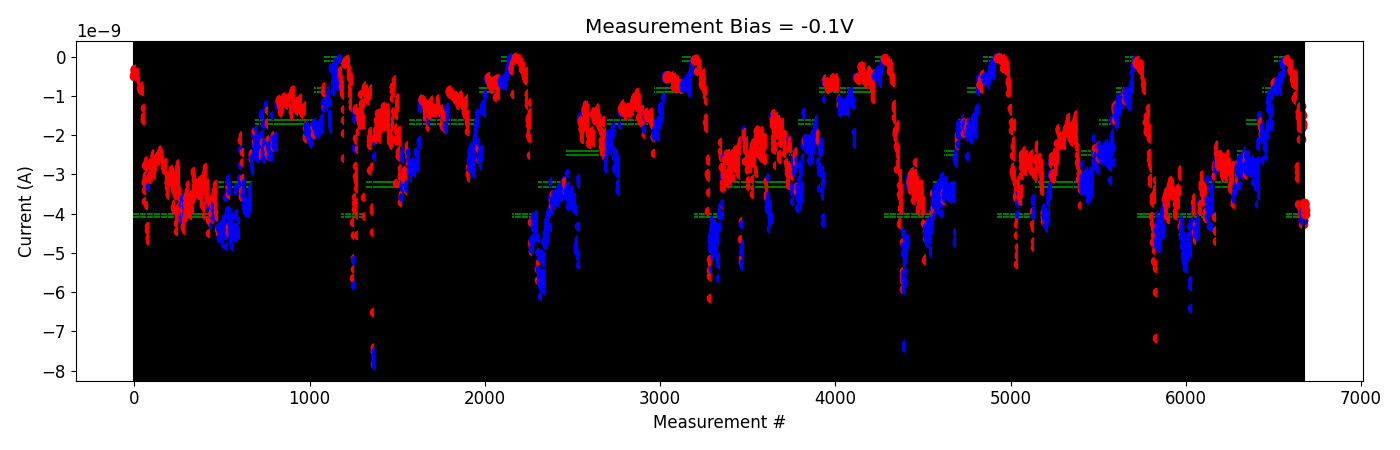

The table this chart was drawn from, first rows:
# pulse_v, pulse_width, num_applied, meas_v, i_0, i_1, i_2, i_3, i_4
2.500000000000000000e+00, 4.999999999999999774e-07, 1.000000000000000000e+03, -1.000000000000000056e-01, -9.262724500000000029e-11, -7.337546550000000564e-11, -8.623731699999999981e-11, -8.760610900000000447e-11, -7.371545049999999917e-11
2.500000000000000000e+00, 4.999999999999999774e-07, 1.000000000000000000e+03, -1.000000000000000056e-01, -5.839376400000000612e-11, -5.511313700000000550e-11, -5.257595250000000058e-11, -5.287365600000000446e-11, -5.029439049999999961e-11
3.000000000000000000e+00, 4.999999999999999774e-07, 1.000000000000000000e+03, -1.000000000000000056e-01, -7.011263350000000232e-11, -7.442144600000000750e-11, -6.233845550000000479e-11, -5.960021699999999571e-11, -6.627212599999999391e-11
3.500000000000000000e+00, 4.999999999999999774e-07, 1.000000000000000000e+03, -1.000000000000000056e-01, -8.335678050000000934e-11, -8.738219900000000891e-11, -8.674204299999999913e-11, -9.249384490000000163e-11, -8.831382150000000230e-11
4.000000000000000000e+00, 4.999999999999999774e-07, 1.000000000000000000e+03, -1.000000000000000056e-01, -1.593337640000000086e-10, -1.633135759999999990e-10, -1.645157850000000073e-10, -1.732578070000000116e-10, -1.846095990000000039e-10
4.000000000000000000e+00, 4.999999999999999774e-07, 1.000000000000000000e+03, -1.000000000000000056e-01, -3.704875560000000415e-10, -3.612337959999999968e-10, -3.280769250000000210e-10, -3.648517305000000641e-10, -3.175116230000000361e-10
4.500000000000000000e+00, 4.999999999999999774e-07, 1.000000000000000000e+03, -1.000000000000000056e-01, -2.326127645000000273e-10, -1.819758010000000007e-10, -2.910940874999999845e-10, -2.264258115000000026e-10, -2.527638480000000126e-10
5.000000000000000000e+00, 4.999999999999999774e-07, 1.000000000000000000e+03, -1.000000000000000056e-01, -3.226052455000000225e-10, -2.061145944999999991e-10, -2.270292585000000116e-10, -1.667727465000000277e-10, -4.174940590000000207e-10
5.500000000000000000e+00, 4.999999999999999774e-07, 1.000000000000000000e+03, -1.000000000000000056e-01, -5.737950000000000850e-10, -5.262232300000000872e-10, -4.933542105000000697e-10, -4.957144445000000162e-10, -4.454704575000000354e-10
6.000000000000000000e+00, 4.999999999999999774e-07, 1.000000000000000000e+03, -1.000000000000000056e-01, -7.003922049999999976e-10, -6.206837400000000870e-10, -5.366425649999999695e-10, -5.328891300000000611e-10, -4.190324905000000510e-10
6.500000000000000000e+00, 4.999999999999999774e-07, 1.000000000000000000e+03, -1.000000000000000056e-01, -1.067878249999999895e-09, -1.050590789999999992e-09, -1.087988390000000152e-09, -1.061502550000000094e-09, -1.098716550000000044e-09
6.500000000000000000e+00, 4.999999999999999774e-07, 1.000000000000000000e+03, -1.000000000000000056e-01, -9.909849590000000509e-10, -5.113198030000000202e-10, -5.625092619999999533e-10, -4.301248170000000440e-10, -4.935215970000000291e-10
7.000000000000000000e+00, 4.999999999999999774e-07, 1.000000000000000000e+03, -1.000000000000000056e-01, -7.150132879999999801e-10, -6.766237880000000270e-10, -6.070950200000000487e-10, -7.380086830000000664e-10, -7.619823559999999788e-10
7.500000000000000000e+00, 4.999999999999999774e-07, 1.000000000000000000e+03, -1.000000000000000056e-01, -3.753005440000000003e-09, -3.095863660000000276e-09, -2.805440360000000138e-09, -2.792131520000000106e-09, -2.944001640000000448e-09
7.500000000000000000e+00, 4.999999999999999774e-07, 1.000000000000000000e+03, -1.000000000000000056e-01, -1.518990322000000218e-09, -1.391455990000000201e-09, -1.404177308000000131e-09, -1.409181502000000040e-09, -1.536361656000000033e-09
8.000000000000000000e+00, 4.999999999999999774e-07, 1.000000000000000000e+03, -1.000000000000000056e-01, -2.109158200000000030e-09, -1.746585504000000056e-09, -1.660294924000000037e-09, -1.460316846000000032e-09, -1.260882896000000010e-09
8.500000000000000000e+00, 4.999999999999999774e-07, 1.000000000000000000e+03, -1.000000000000000056e-01, -1.824077428000000218e-09, -1.767449137999999936e-09, -1.715743084000000164e-09, -1.690556186000000217e-09, -1.483226298000000027e-09
9.000000000000000000e+00, 4.999999999999999774e-07, 1.000000000000000000e+03, -1.000000000000000056e-01, -3.902996550000000001e-09, -4.025870919999999834e-09, -4.169901524999999911e-09, -3.955657730000000400e-09, -4.259003680000000135e-09
-2.000000000000000111e-01, 4.999999999999999774e-07, 1.000000000000000000e+03, -1.000000000000000056e-01, -4.161403055000000190e-09, -3.993357284999999746e-09, -3.744894835000000425e-09, -3.824824904999999860e-09, -3.930097049999999788e-09
2.000000000000000111e-01, 4.999999999999999774e-07, 1.000000000000000000e+03, -1.000000000000000056e-01, -3.735070705000000149e-09, -3.790573675000000005e-09, -3.726529935000000179e-09, -3.901937189999999963e-09, -4.014089349999999938e-09
